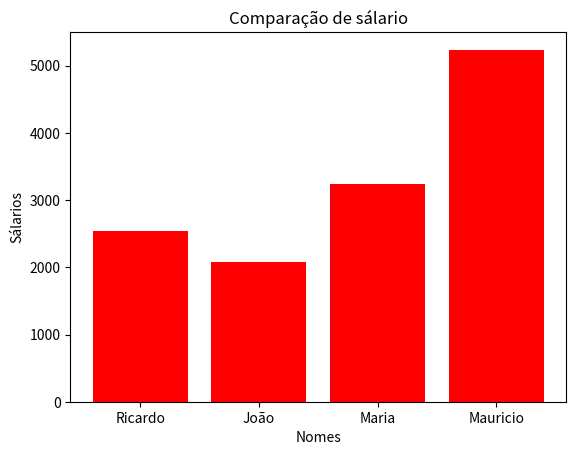

Write the Python code that produced this figure.
import matplotlib.pyplot as plt

nome = ['Ricardo', 'João', 'Maria', 'Mauricio']
salario = [2535.25, 2080.50, 3233.96, 5236.52]

plt.bar(nome, salario, color = "red")

plt.xlabel('Nomes')
plt.ylabel('Sálarios')
plt.title('Comparação de sálario')

plt.show()
